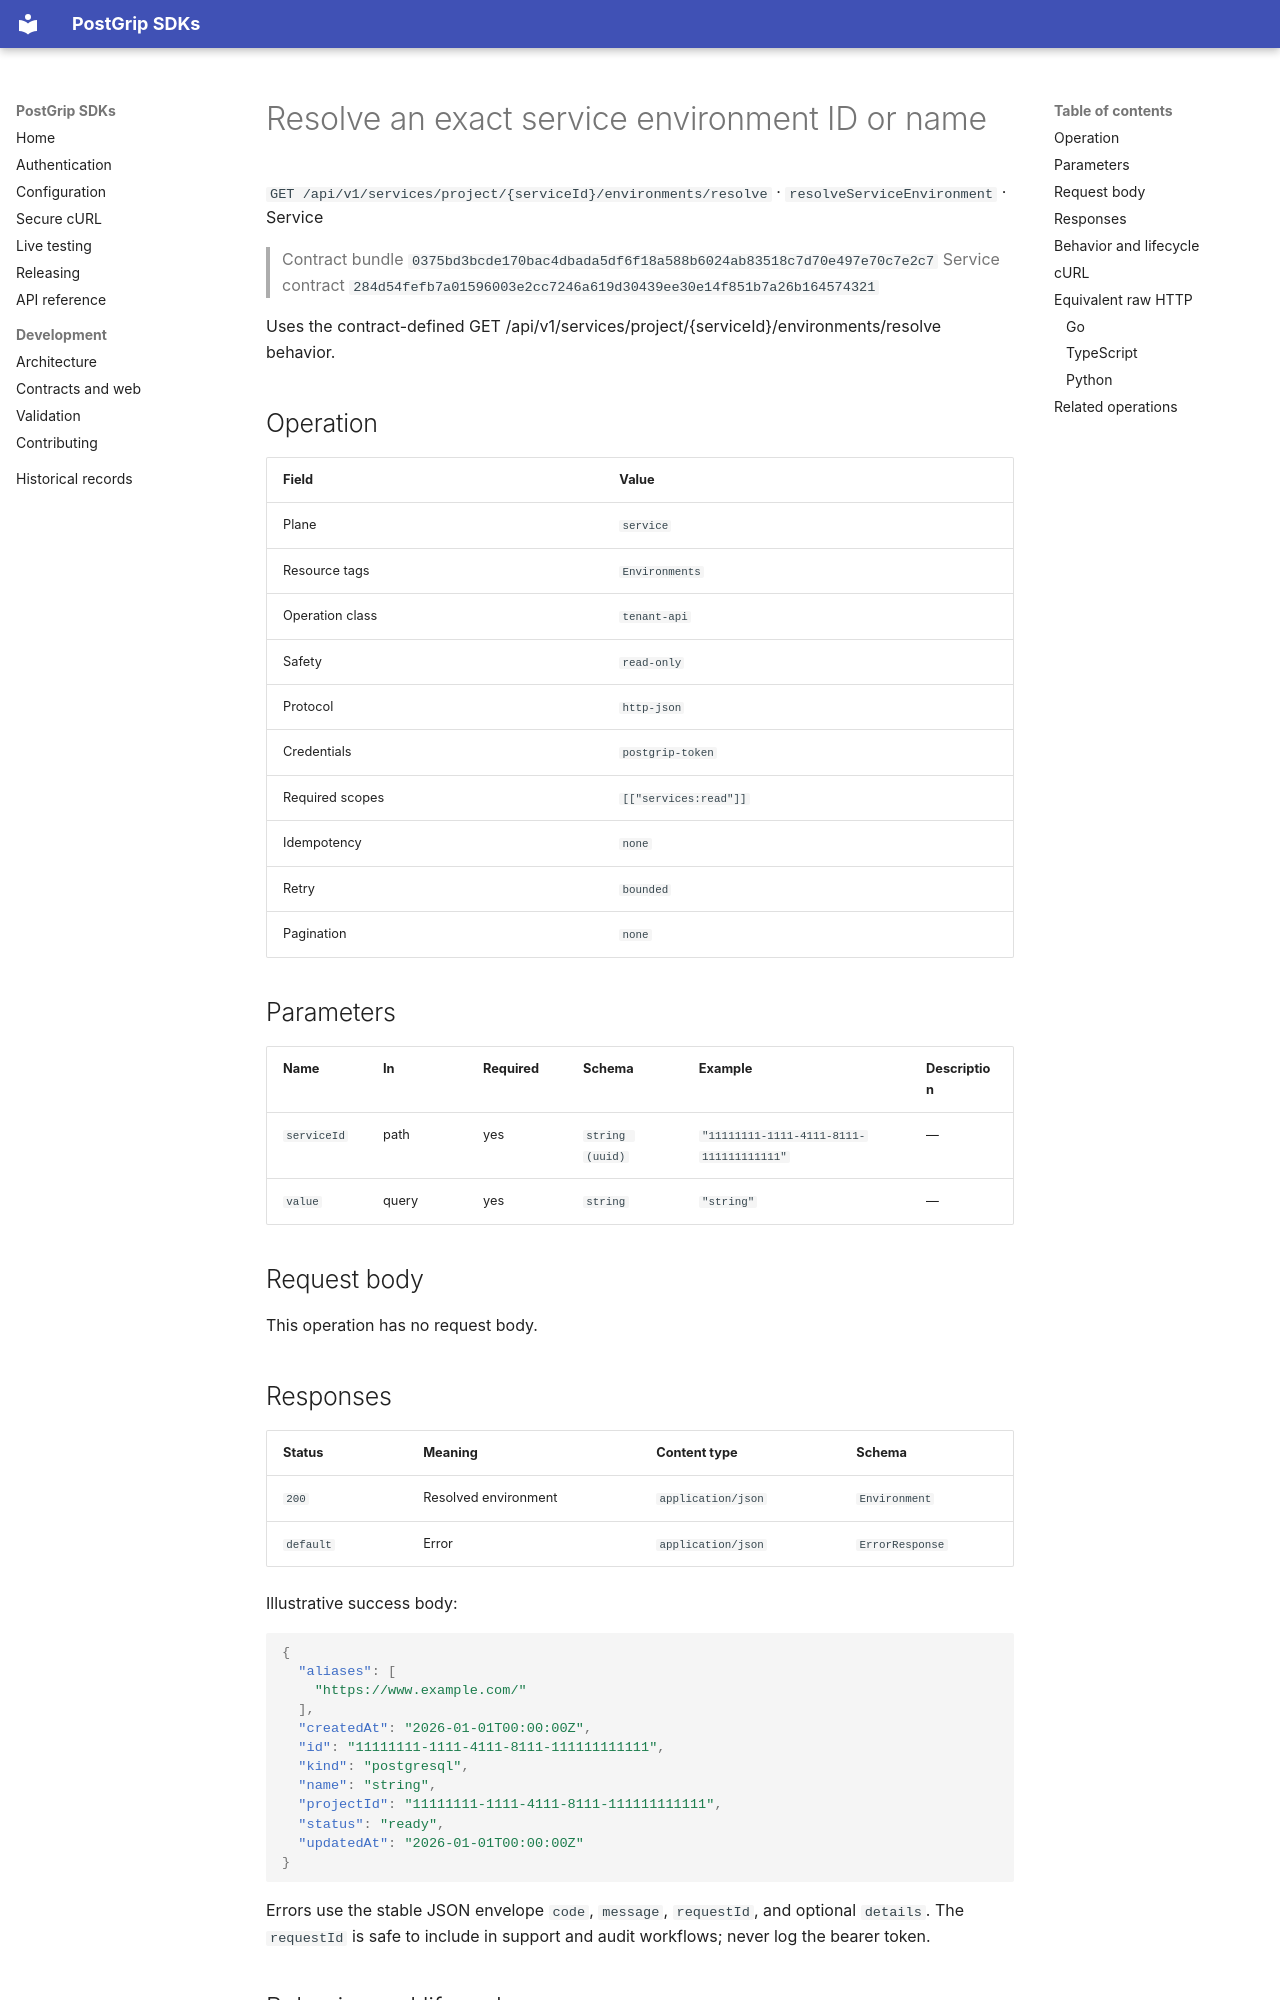

repository: postgrip-io/postgrip-sdk · page: reference/0375bd3bcde170bac4dbada5df6f18a588b6024ab83518c7d70e497e70c7e2c7/service/resolveServiceEnvironment/index.html · generator: mkdocs

# Resolve an exact service environment ID or name

`GET /api/v1/services/project/{serviceId}/environments/resolve` · `resolveServiceEnvironment` · Service

> Contract bundle `0375bd3bcde170bac4dbada5df6f18a588b6024ab83518c7d70e497e70c7e2c7`
> Service contract `284d54fefb7a01596003e2cc7246a619d30439ee30e14f851b7a26b164574321`

Uses the contract-defined GET /api/v1/services/project/{serviceId}/environments/resolve behavior.

## Operation

| Field | Value |
| --- | --- |
| Plane | `service` |
| Resource tags | `Environments` |
| Operation class | `tenant-api` |
| Safety | `read-only` |
| Protocol | `http-json` |
| Credentials | `postgrip-token` |
| Required scopes | `[["services:read"]]` |
| Idempotency | `none` |
| Retry | `bounded` |
| Pagination | `none` |

## Parameters

| Name | In | Required | Schema | Example | Description |
| --- | --- | --- | --- | --- | --- |
| `serviceId` | path | yes | `string (uuid)` | `"11111111-1111-4111-8111-111111111111"` | — |
| `value` | query | yes | `string` | `"string"` | — |

## Request body

This operation has no request body.

## Responses

| Status | Meaning | Content type | Schema |
| --- | --- | --- | --- |
| `200` | Resolved environment | `application/json` | `Environment` |
| `default` | Error | `application/json` | `ErrorResponse` |

Illustrative success body:

```json
{
  "aliases": [
    "https://www.example.com/"
  ],
  "createdAt": "2026-01-01T00:00:00Z",
  "id": "11111111-1111-4111-8111-111111111111",
  "kind": "postgresql",
  "name": "string",
  "projectId": "11111111-1111-4111-8111-111111111111",
  "status": "ready",
  "updatedAt": "2026-01-01T00:00:00Z"
}
```

Errors use the stable JSON envelope `code`, `message`, `requestId`, and optional `details`.
The `requestId` is safe to include in support and audit workflows; never log the bearer token.

## Behavior and lifecycle

Uses the contract-defined GET /api/v1/services/project/{serviceId}/environments/resolve behavior.

- No additional lifecycle constraint is recorded.
